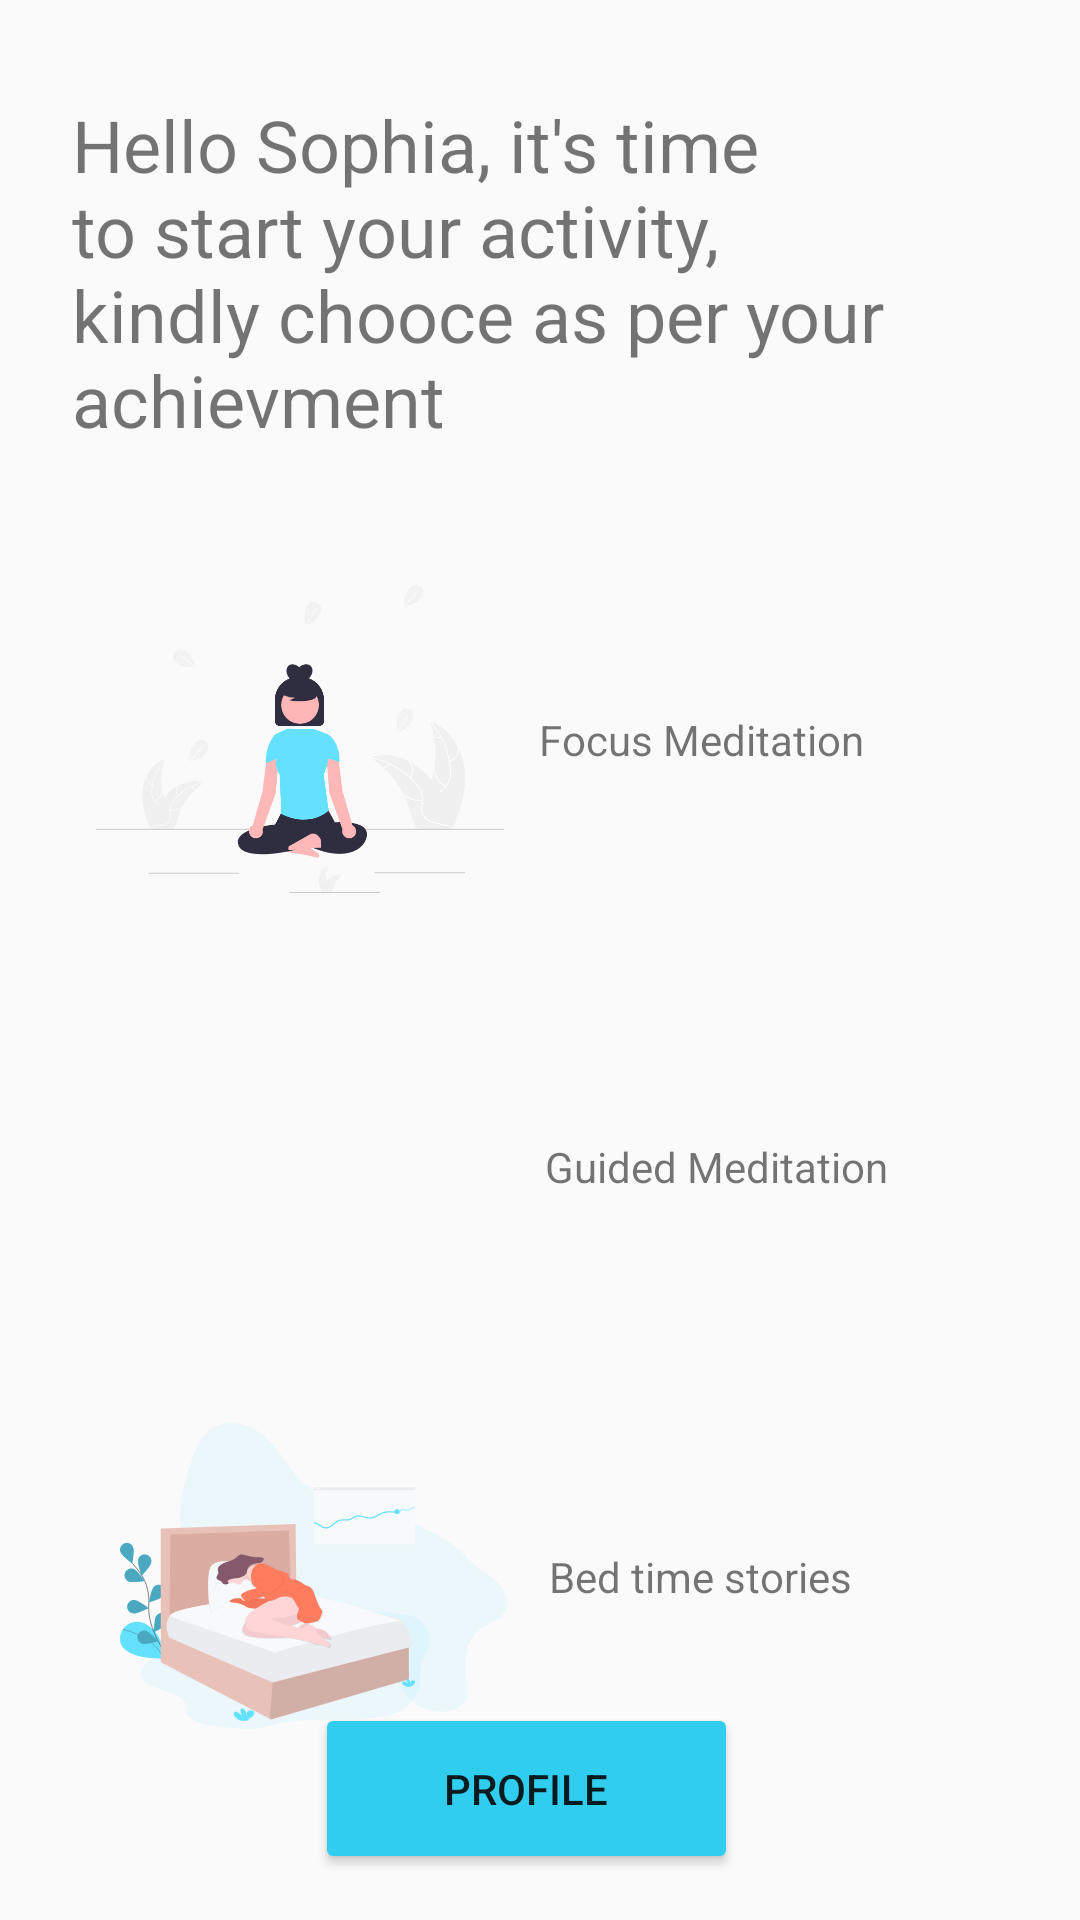

Here is an Android app screen rendered from its layout file. Give the layout XML and the strings, colors and styles it references.
<!-- AndroidManifest.xml: application theme Theme.AppCompat.Light -->
<!-- res/layout/activity_start.xml -->
<?xml version="1.0" encoding="utf-8"?>
<androidx.constraintlayout.widget.ConstraintLayout xmlns:android="http://schemas.android.com/apk/res/android"
    xmlns:app="http://schemas.android.com/apk/res-auto"
    xmlns:tools="http://schemas.android.com/tools"
    android:layout_width="match_parent"
    android:layout_height="match_parent"
    tools:context=".ui.ActivityStartActivity">

    <TextView
        android:id="@+id/tvstart"
        android:layout_width="0dp"
        android:layout_height="wrap_content"
        android:layout_marginStart="24dp"
        android:layout_marginTop="32dp"
        android:layout_marginEnd="24dp"
        android:text="Hello Sophia, it's time to start your activity, kindly chooce as per your achievment"
        android:textSize="24sp"
        app:layout_constraintEnd_toEndOf="parent"
        app:layout_constraintStart_toStartOf="parent"
        app:layout_constraintTop_toTopOf="parent" />

    <TextView
        android:id="@+id/tvmeditate"
        android:layout_width="wrap_content"
        android:layout_height="wrap_content"
        android:layout_marginEnd="72dp"
        android:text="Focus Meditation"
        app:layout_constraintBottom_toBottomOf="@+id/imageView9"
        app:layout_constraintEnd_toEndOf="parent"
        app:layout_constraintTop_toTopOf="@+id/imageView9" />

    <TextView
        android:id="@+id/tvGuide"
        android:layout_width="wrap_content"
        android:layout_height="wrap_content"
        android:layout_marginEnd="64dp"
        android:text="Guided Meditation"
        app:layout_constraintBottom_toBottomOf="@+id/imageView10"
        app:layout_constraintEnd_toEndOf="parent"
        app:layout_constraintTop_toTopOf="@+id/imageView10" />

    <TextView
        android:id="@+id/tvBed"
        android:layout_width="wrap_content"
        android:layout_height="wrap_content"
        android:layout_marginEnd="76dp"
        android:text="Bed time stories"
        app:layout_constraintBottom_toBottomOf="@+id/imageView11"
        app:layout_constraintEnd_toEndOf="parent"
        app:layout_constraintTop_toTopOf="@+id/imageView11" />

    <ImageView
        android:id="@+id/imageView9"
        android:layout_width="136dp"
        android:layout_height="114dp"
        android:layout_marginStart="32dp"
        android:layout_marginTop="40dp"
        app:layout_constraintEnd_toStartOf="@+id/tvmeditate"
        app:layout_constraintHorizontal_bias="0.0"
        app:layout_constraintStart_toStartOf="parent"
        app:layout_constraintTop_toBottomOf="@+id/tvstart"
        app:srcCompat="@drawable/sophia" />

    <ImageView
        android:id="@+id/imageView10"
        android:layout_width="141dp"
        android:layout_height="99dp"
        android:layout_marginStart="32dp"
        android:layout_marginTop="36dp"
        app:layout_constraintEnd_toStartOf="@+id/tvGuide"
        app:layout_constraintHorizontal_bias="0.066"
        app:layout_constraintStart_toStartOf="parent"
        app:layout_constraintTop_toBottomOf="@+id/imageView9"
        app:srcCompat="@drawable/undraw_yoga_248n" />

    <ImageView
        android:id="@+id/imageView11"
        android:layout_width="145dp"
        android:layout_height="102dp"
        android:layout_marginStart="32dp"
        android:layout_marginTop="36dp"
        app:layout_constraintEnd_toStartOf="@+id/tvBed"
        app:layout_constraintHorizontal_bias="0.0"
        app:layout_constraintStart_toStartOf="parent"
        app:layout_constraintTop_toBottomOf="@+id/imageView10"
        app:srcCompat="@drawable/sleep" />

    <Button
        android:id="@+id/btnProfile"
        android:layout_width="141dp"
        android:layout_height="57dp"
        android:layout_marginTop="8dp"
        android:layout_marginBottom="32dp"
        android:backgroundTint="#30cdef"
        android:text="Profile"
        app:layout_constraintBottom_toBottomOf="parent"
        app:layout_constraintEnd_toEndOf="parent"
        app:layout_constraintHorizontal_bias="0.479"
        app:layout_constraintStart_toStartOf="parent"
        app:layout_constraintTop_toBottomOf="@+id/imageView11" />
</androidx.constraintlayout.widget.ConstraintLayout>
<!-- resources referenced by this layout -->
<resources>
  <!-- drawable sleep: vector/xml drawable (drawable, 22114 chars, omitted) -->
  <!-- drawable sophia: vector/xml drawable (drawable, 17830 chars, omitted) -->
</resources>
